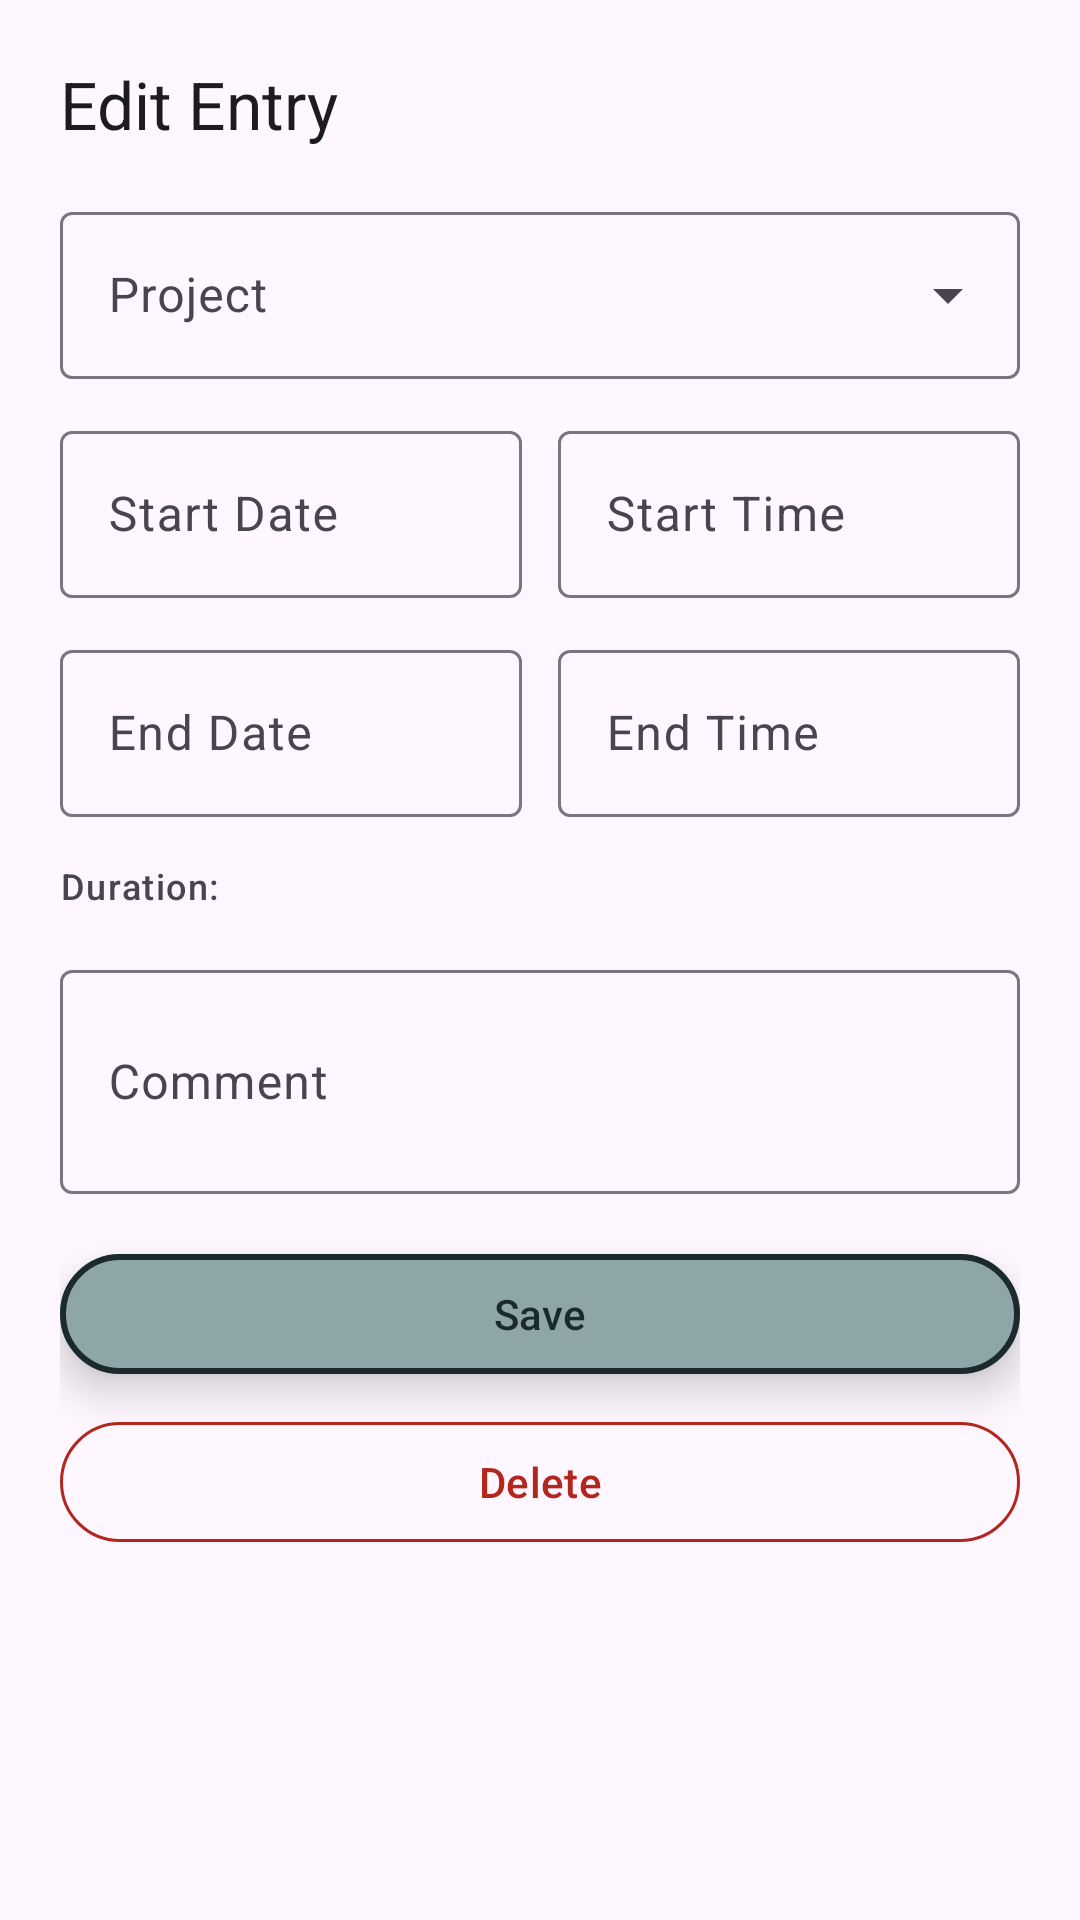

Produce the Android XML layout that renders to this screen, including the resource entries it uses.
<!-- AndroidManifest.xml: application theme Theme.Klukka -->
<!-- res/layout/dialog_edit_tracked.xml -->
<?xml version="1.0" encoding="utf-8"?>
<ScrollView xmlns:android="http://schemas.android.com/apk/res/android"
    xmlns:app="http://schemas.android.com/apk/res-auto"
    android:layout_width="match_parent"
    android:layout_height="wrap_content">

    <LinearLayout
        android:layout_width="match_parent"
        android:layout_height="wrap_content"
        android:orientation="vertical"
        android:padding="20dp">

        <TextView
            android:id="@+id/tv_dialog_title"
            android:layout_width="wrap_content"
            android:layout_height="wrap_content"
            android:layout_marginBottom="16dp"
            android:text="@string/edit_tracked_title"
            android:textAppearance="?attr/textAppearanceTitleLarge" />

        
        <com.google.android.material.card.MaterialCardView
            android:id="@+id/card_archived_notice"
            android:layout_width="match_parent"
            android:layout_height="wrap_content"
            android:layout_marginBottom="12dp"
            android:visibility="gone"
            app:cardBackgroundColor="?attr/colorErrorContainer"
            app:strokeWidth="0dp">

            <TextView
                android:id="@+id/tv_archived_notice"
                android:layout_width="wrap_content"
                android:layout_height="wrap_content"
                android:padding="12dp"
                android:text="@string/edit_tracked_archived_notice"
                android:textAppearance="?attr/textAppearanceBodySmall"
                android:textColor="?attr/colorOnErrorContainer" />

        </com.google.android.material.card.MaterialCardView>

        
        <com.google.android.material.textfield.TextInputLayout
            android:id="@+id/layout_project"
            style="@style/Widget.Material3.TextInputLayout.OutlinedBox.ExposedDropdownMenu"
            android:layout_width="match_parent"
            android:layout_height="wrap_content"
            android:layout_marginBottom="12dp"
            android:hint="@string/edit_tracked_project">

            <com.google.android.material.textfield.MaterialAutoCompleteTextView
                android:id="@+id/dropdown_project"
                android:layout_width="match_parent"
                android:layout_height="wrap_content" />

        </com.google.android.material.textfield.TextInputLayout>

        
        <LinearLayout
            android:layout_width="match_parent"
            android:layout_height="wrap_content"
            android:layout_marginBottom="12dp"
            android:orientation="horizontal">

            <com.google.android.material.textfield.TextInputLayout
                android:id="@+id/layout_start_date"
                style="@style/Widget.Material3.TextInputLayout.OutlinedBox"
                android:layout_width="0dp"
                android:layout_height="wrap_content"
                android:layout_marginEnd="6dp"
                android:layout_weight="1"
                android:hint="@string/edit_tracked_start_date">

                <com.google.android.material.textfield.TextInputEditText
                    android:id="@+id/et_start_date"
                    android:layout_width="match_parent"
                    android:layout_height="wrap_content"
                    android:focusable="false"
                    android:inputType="none" />

            </com.google.android.material.textfield.TextInputLayout>

            <com.google.android.material.textfield.TextInputLayout
                android:id="@+id/layout_start_time"
                style="@style/Widget.Material3.TextInputLayout.OutlinedBox"
                android:layout_width="0dp"
                android:layout_height="wrap_content"
                android:layout_marginStart="6dp"
                android:layout_weight="1"
                android:hint="@string/edit_tracked_start_time">

                <com.google.android.material.textfield.TextInputEditText
                    android:id="@+id/et_start_time"
                    android:layout_width="match_parent"
                    android:layout_height="wrap_content"
                    android:focusable="false"
                    android:inputType="none" />

            </com.google.android.material.textfield.TextInputLayout>

        </LinearLayout>

        
        <LinearLayout
            android:layout_width="match_parent"
            android:layout_height="wrap_content"
            android:layout_marginBottom="12dp"
            android:orientation="horizontal">

            <com.google.android.material.textfield.TextInputLayout
                android:id="@+id/layout_end_date"
                style="@style/Widget.Material3.TextInputLayout.OutlinedBox"
                android:layout_width="0dp"
                android:layout_height="wrap_content"
                android:layout_marginEnd="6dp"
                android:layout_weight="1"
                android:hint="@string/edit_tracked_end_date">

                <com.google.android.material.textfield.TextInputEditText
                    android:id="@+id/et_end_date"
                    android:layout_width="match_parent"
                    android:layout_height="wrap_content"
                    android:focusable="false"
                    android:inputType="none" />

            </com.google.android.material.textfield.TextInputLayout>

            <com.google.android.material.textfield.TextInputLayout
                android:id="@+id/layout_end_time"
                style="@style/Widget.Material3.TextInputLayout.OutlinedBox"
                android:layout_width="0dp"
                android:layout_height="wrap_content"
                android:layout_marginStart="6dp"
                android:layout_weight="1"
                android:hint="@string/edit_tracked_end_time">

                <com.google.android.material.textfield.TextInputEditText
                    android:id="@+id/et_end_time"
                    android:layout_width="match_parent"
                    android:layout_height="wrap_content"
                    android:focusable="false"
                    android:inputType="none" />

            </com.google.android.material.textfield.TextInputLayout>

        </LinearLayout>

        
        <LinearLayout
            android:layout_width="match_parent"
            android:layout_height="wrap_content"
            android:layout_marginBottom="12dp"
            android:gravity="center_vertical"
            android:orientation="horizontal">

            <TextView
                android:layout_width="wrap_content"
                android:layout_height="wrap_content"
                android:layout_marginEnd="8dp"
                android:text="@string/tracked_duration_label"
                android:textAppearance="?attr/textAppearanceLabelMedium"
                android:textColor="?attr/colorOnSurfaceVariant" />

            <TextView
                android:id="@+id/tv_tracked_duration"
                android:layout_width="wrap_content"
                android:layout_height="wrap_content"
                android:textAppearance="?attr/textAppearanceBodyLarge" />

        </LinearLayout>

        
        <com.google.android.material.textfield.TextInputLayout
            android:id="@+id/layout_comment"
            style="@style/Widget.Material3.TextInputLayout.OutlinedBox"
            android:layout_width="match_parent"
            android:layout_height="wrap_content"
            android:layout_marginBottom="16dp"
            android:hint="@string/comment_label">

            <com.google.android.material.textfield.TextInputEditText
                android:id="@+id/et_comment"
                android:layout_width="match_parent"
                android:layout_height="wrap_content"
                android:inputType="textMultiLine"
                android:minLines="2" />

        </com.google.android.material.textfield.TextInputLayout>

        
        <com.google.android.material.button.MaterialButton
            android:id="@+id/btn_save"
            style="@style/Widget.Klukka.Button.Action"
            android:layout_width="match_parent"
            android:layout_height="wrap_content"
            android:text="@string/edit_tracked_save" />

        
        <com.google.android.material.button.MaterialButton
            android:id="@+id/btn_delete"
            style="@style/Widget.Material3.Button.OutlinedButton"
            android:layout_width="match_parent"
            android:layout_height="wrap_content"
            android:layout_marginTop="8dp"
            android:text="@string/edit_tracked_delete"
            android:textColor="?attr/colorError"
            app:strokeColor="?attr/colorError" />

    </LinearLayout>

</ScrollView>
<!-- resources referenced by this layout -->
<resources>
  <string name="comment_label">Comment</string>
  <string name="edit_tracked_archived_notice">This project has been archived. Editing is disabled.</string>
  <string name="edit_tracked_delete">Delete</string>
  <string name="edit_tracked_end_date">End Date</string>
  <string name="edit_tracked_end_time">End Time</string>
  <string name="edit_tracked_project">Project</string>
  <string name="edit_tracked_save">Save</string>
  <string name="edit_tracked_start_date">Start Date</string>
  <string name="edit_tracked_start_time">Start Time</string>
  <string name="edit_tracked_title">Edit Entry</string>
  <string name="tracked_duration_label">Duration:</string>
  <style name="Widget.Klukka.Button.Action" parent="Widget.Material3.Button">
          <item name="strokeWidth">2dp</item>
          <item name="strokeColor">?attr/colorOnPrimary</item>
          <item name="android:elevation">8dp</item>
          <item name="android:stateListAnimator">@null</item>
      </style>
  <style name="Theme.Klukka" parent="Base.Theme.Klukka" />
  <style name="Base.Theme.Klukka" parent="Theme.Material3.DayNight.NoActionBar">
          <item name="colorPrimary">@color/glacier</item>
          <item name="colorOnPrimary">@color/glacier_deep</item>
          <item name="colorPrimaryContainer">@color/glacier_mist</item>
          <item name="colorOnPrimaryContainer">@color/glacier_deep</item>
          <item name="colorSecondary">@color/glacier_deep</item>
          <item name="colorOnSecondary">@color/glacier_mist</item>
          <item name="colorSecondaryContainer">@color/glacier_deep</item>
          <item name="colorOnSecondaryContainer">@color/glacier_mist</item>
          <item name="colorTertiary">@color/glacier_mist</item>
          <item name="colorOnTertiary">@color/glacier_deep</item>
      </style>
  <color name="glacier">#8FA6A8</color>
  <color name="glacier_deep">#1B2A2D</color>
  <color name="glacier_mist">#E4EEEF</color>
</resources>
